Labelled photos from "Cay-sau-rieng", an image-classification folder in TonyVu258/dataset-build. The possible labels are: anthracnose disease, canker disease, fruit rot, mealybug infestation, pink disease, sooty mold, stem blight, stem cracking gummosis, thrips disease, yellow leaf.

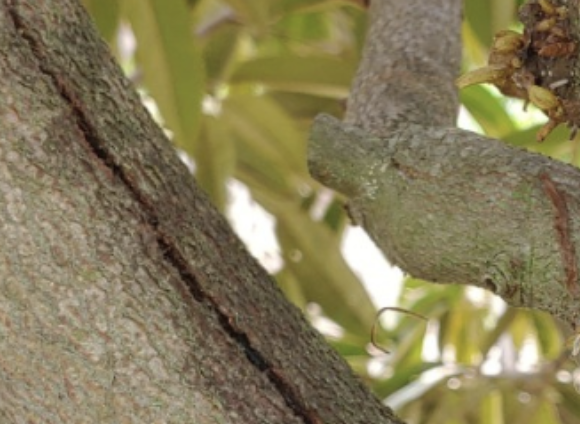
Label: stem cracking gummosis

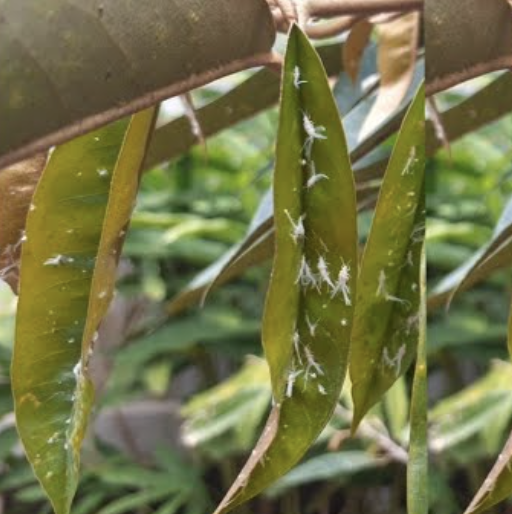
Label: mealybug infestation

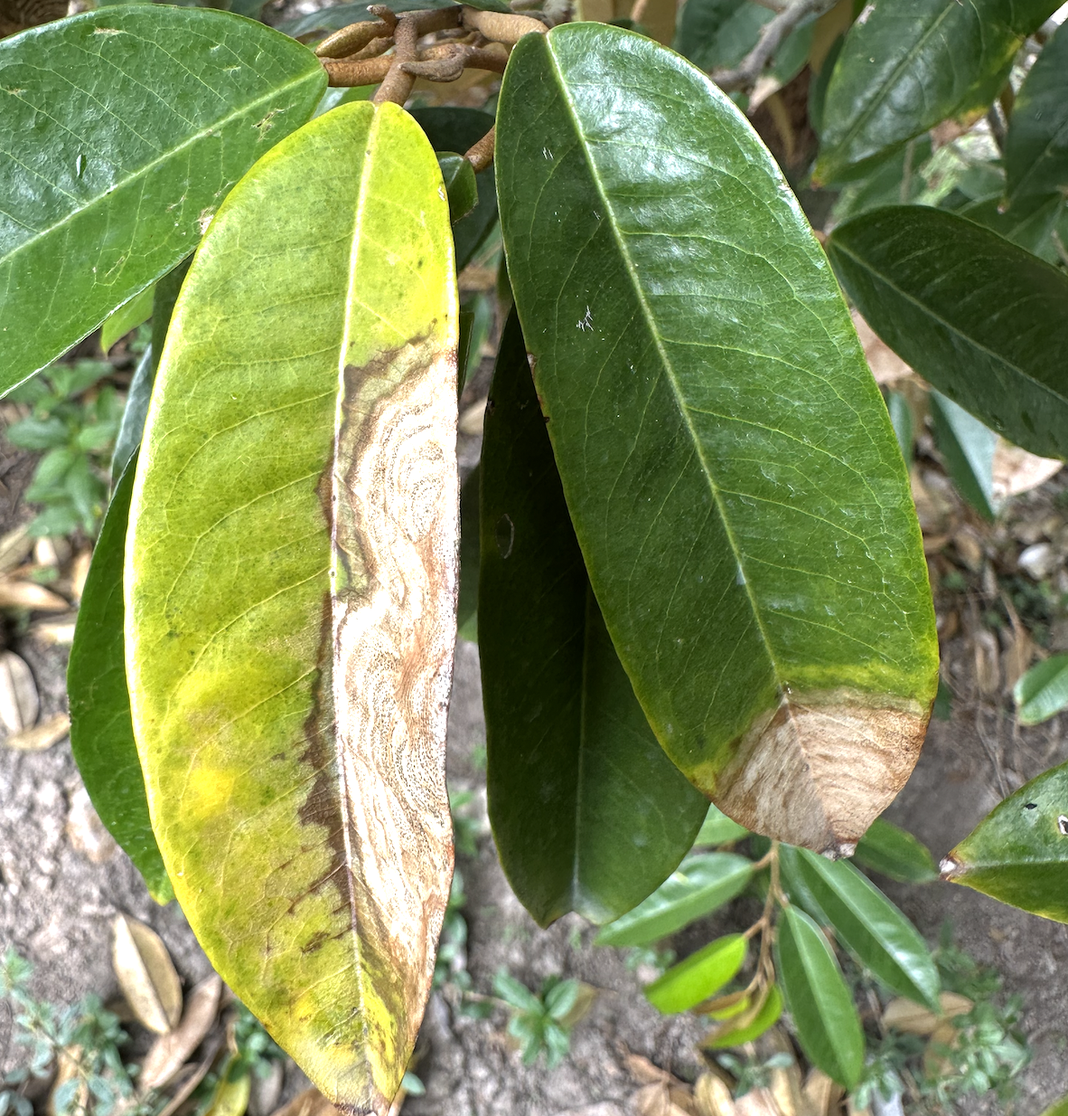
Label: anthracnose disease

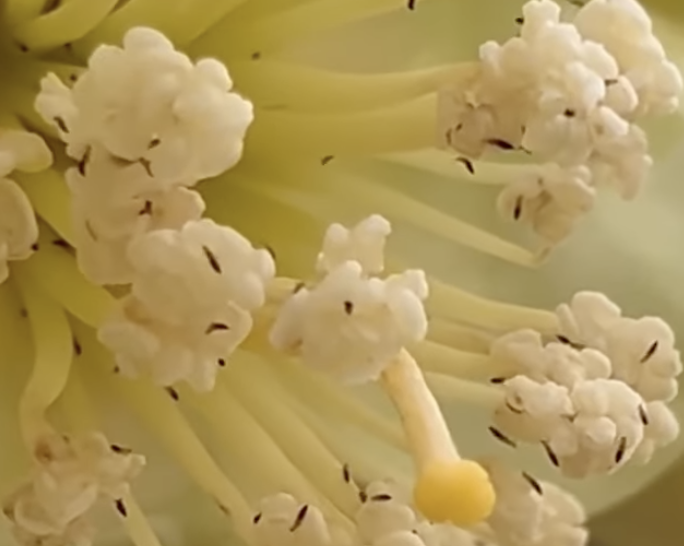
Label: thrips disease

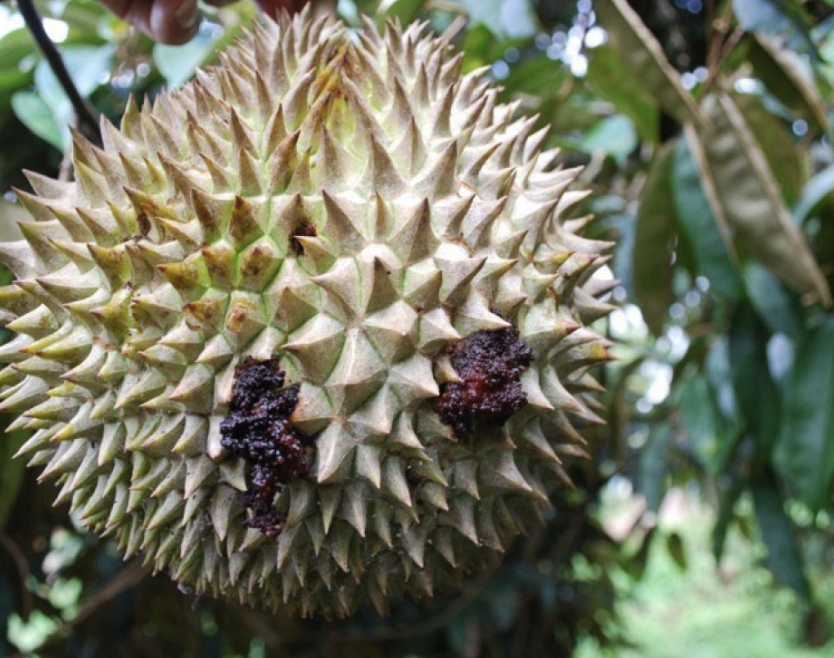
Label: fruit rot

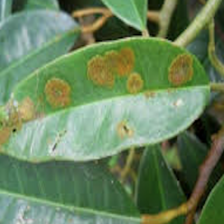
Label: stem blight
